The GitHub repository ISABELUNA16/Yolo11_ComputerVision_BananaRipenessClassifier contains a labelled image folder "dataset_split" with 4 categories: green, overripe, ripe, semi-ripe. Examples follow, each with its label.

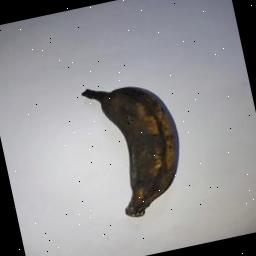
Label: overripe

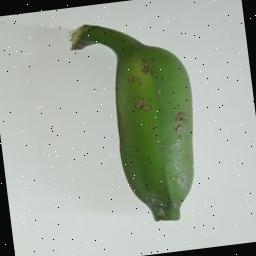
Label: green

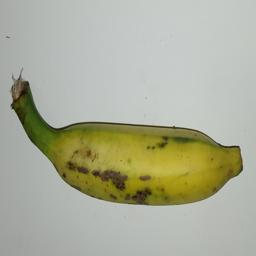
Label: semi-ripe

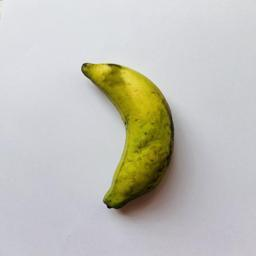
Label: semi-ripe

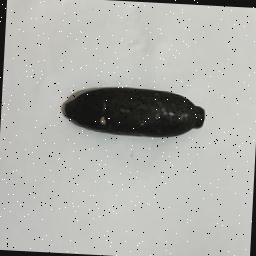
Label: overripe

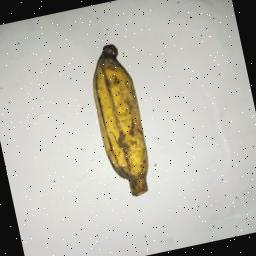
Label: ripe
